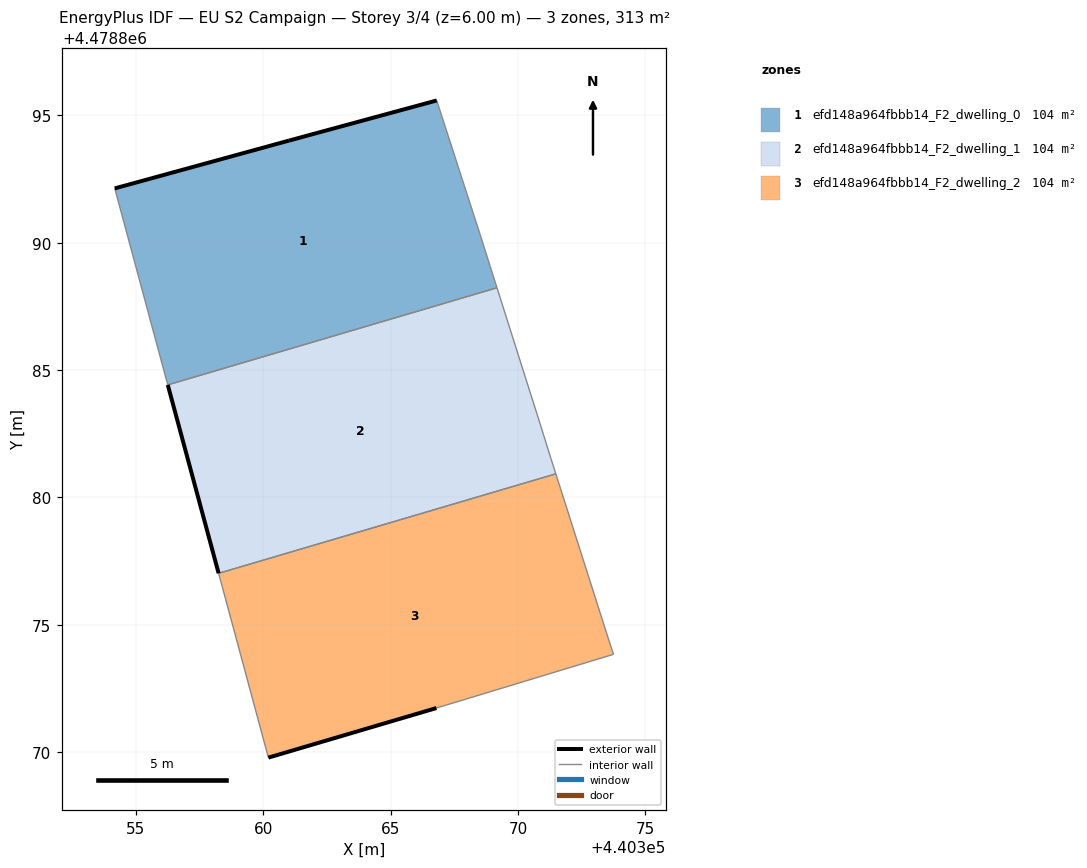
=== STOREY PLAN SPEC (per zone: floor XY polygon, exterior-wall plan segments, windows/doors) ===
zone 1: efd148a964fbbb14_F2_dwelling_0  (104.4 m²)
  floor: (440369.17, 4478888.23) (440368.50, 4478890.36) (440366.81, 4478895.58) (440361.01, 4478894.01) (440354.17, 4478892.13) (440356.25, 4478884.42)
  exterior wall: (440354.17, 4478892.13) – (440361.01, 4478894.01)  [7.1 m]
  exterior wall: (440361.01, 4478894.01) – (440366.81, 4478895.58)  [6.0 m]
  interior walls: 4
zone 2: efd148a964fbbb14_F2_dwelling_1  (104.4 m²)
  floor: (440371.48, 4478880.93) (440371.29, 4478881.52) (440370.75, 4478883.24) (440369.17, 4478888.23) (440356.25, 4478884.42) (440358.25, 4478877.02)
  exterior wall: (440358.25, 4478877.02) – (440356.25, 4478884.42)  [7.7 m]
  interior walls: 5
zone 3: efd148a964fbbb14_F2_dwelling_2  (104.4 m²)
  floor: (440373.75, 4478873.84) (440373.63, 4478874.18) (440371.48, 4478880.93) (440358.25, 4478877.02) (440360.20, 4478869.79) (440366.80, 4478871.74)
  exterior wall: (440366.80, 4478871.74) – (440360.20, 4478869.79)  [6.9 m]
  interior walls: 5

=== DERIVED (storey summary) ===
Building: EU S2 Campaign
Storey: 3 of 4  (floor level z = 6.00 m)
Storey gross floor area: 313.2 m²
Zones on this storey: 3
  - efd148a964fbbb14_F2_dwelling_0: floor 104.4 m²; exterior wall 13.1 m (39.3 m²); WWR 0.0%
  - efd148a964fbbb14_F2_dwelling_1: floor 104.4 m²; exterior wall 7.7 m (23.0 m²); WWR 0.0%
  - efd148a964fbbb14_F2_dwelling_2: floor 104.4 m²; exterior wall 6.9 m (20.6 m²); WWR 0.0%
Zone adjacency (shared interzone walls):
  - efd148a964fbbb14_F2_dwelling_0 ↔ efd148a964fbbb14_F2_dwelling_1
  - efd148a964fbbb14_F2_dwelling_1 ↔ efd148a964fbbb14_F2_dwelling_2